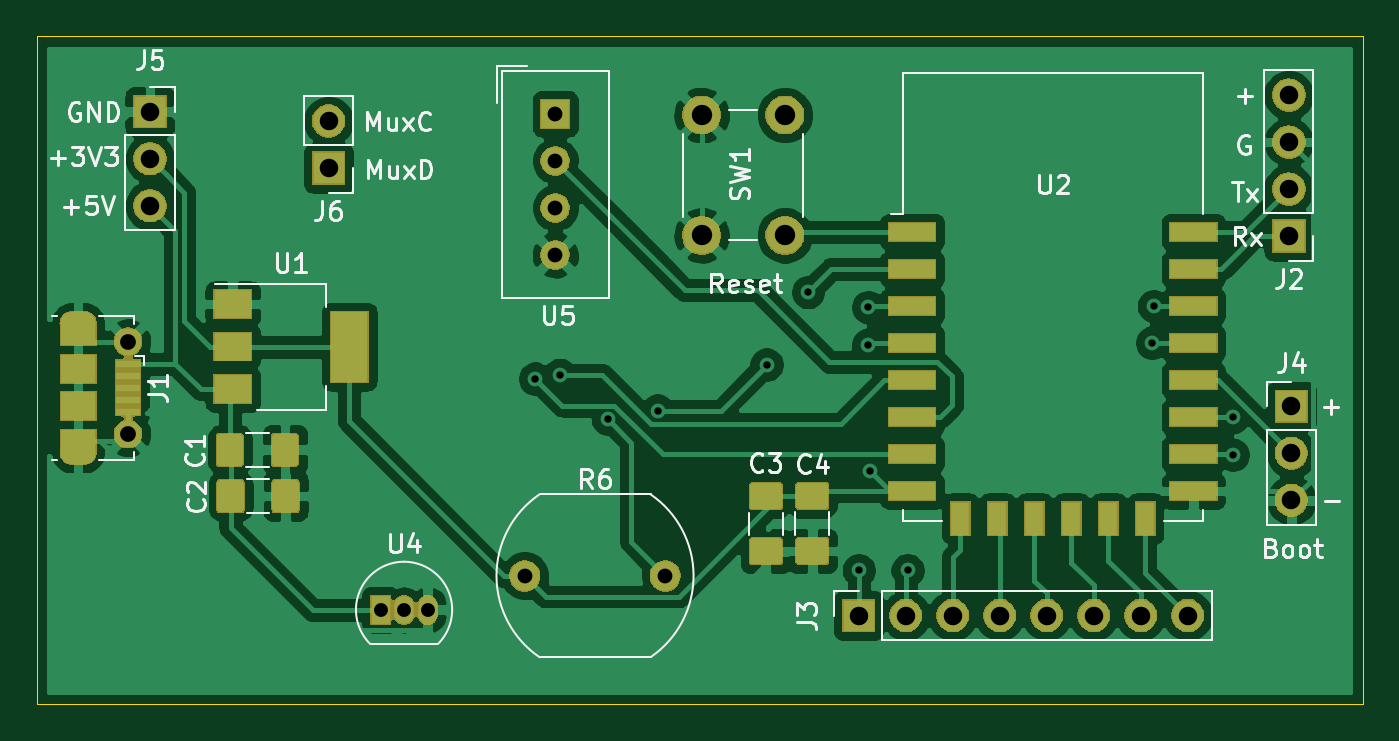
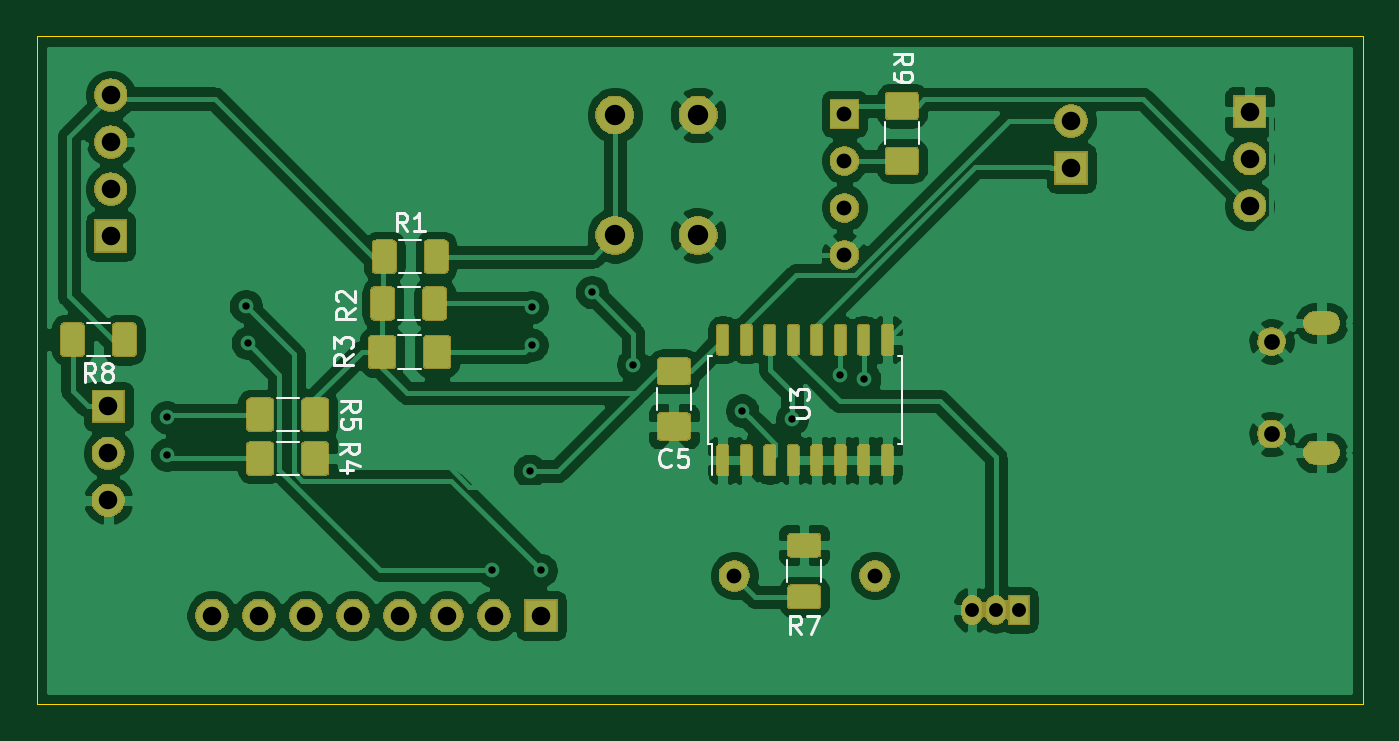
Circuit board: 8 layer files. Board 71.6 x 36.1 mm.
- bottom_copper: SensorNodeCircuit-B_Cu.gbr (189951 bytes)
- bottom_mask: SensorNodeCircuit-B_Mask.gbr (65442 bytes)
- bottom_silk: SensorNodeCircuit-B_SilkS.gbr (8632 bytes)
- outline: SensorNodeCircuit-Edge_Cuts.gbr (664 bytes)
- top_copper: SensorNodeCircuit-F_Cu.gbr (134652 bytes)
- top_mask: SensorNodeCircuit-F_Mask.gbr (45770 bytes)
- top_silk: SensorNodeCircuit-F_SilkS.gbr (21807 bytes)
- drill: SensorNodeCircuit.drl (1150 bytes)

=== bottom_copper: SensorNodeCircuit-B_Cu.gbr (189951 bytes, source omitted) ===
=== bottom_mask: SensorNodeCircuit-B_Mask.gbr (65442 bytes, source omitted) ===
=== bottom_silk: SensorNodeCircuit-B_SilkS.gbr (8632 bytes, source omitted) ===
=== outline: SensorNodeCircuit-Edge_Cuts.gbr ===
%TF.GenerationSoftware,KiCad,Pcbnew,(5.1.5)-3*%
%TF.CreationDate,2020-12-29T21:36:43+13:00*%
%TF.ProjectId,SensorNodeCircuit,53656e73-6f72-44e6-9f64-654369726375,rev?*%
%TF.SameCoordinates,Original*%
%TF.FileFunction,Profile,NP*%
%FSLAX46Y46*%
G04 Gerber Fmt 4.6, Leading zero omitted, Abs format (unit mm)*
G04 Created by KiCad (PCBNEW (5.1.5)-3) date 2020-12-29 21:36:43*
%MOMM*%
%LPD*%
G04 APERTURE LIST*
%ADD10C,0.050000*%
G04 APERTURE END LIST*
D10*
X101600000Y-76200000D02*
X173228000Y-76200000D01*
X101600000Y-112268000D02*
X101600000Y-76200000D01*
X173228000Y-112268000D02*
X101600000Y-112268000D01*
X173228000Y-76200000D02*
X173228000Y-112268000D01*
M02*

=== top_copper: SensorNodeCircuit-F_Cu.gbr (134652 bytes, source omitted) ===
=== top_mask: SensorNodeCircuit-F_Mask.gbr (45770 bytes, source omitted) ===
=== top_silk: SensorNodeCircuit-F_SilkS.gbr (21807 bytes, source omitted) ===
=== drill: SensorNodeCircuit.drl ===
M48
; DRILL file {KiCad (5.1.5)-3} date 29-Dec-20 9:39:35 PM
; FORMAT={-:-/ absolute / inch / decimal}
; #@! TF.CreationDate,2020-12-29T21:39:35+13:00
; #@! TF.GenerationSoftware,Kicad,Pcbnew,(5.1.5)-3
FMAT,2
INCH
T1C0.0157
T2C0.0236
T3C0.0295
T4C0.0315
T5C0.0335
T6C0.0394
T7C0.0433
%
G90
G05
T1
X5.06Y-3.728
X5.112Y-3.72
X5.214Y-3.814
X5.32Y-3.796
X5.552Y-3.698
X5.64Y-3.544
X5.748Y-4.136
X5.768Y-3.576
X5.768Y-3.656
X5.772Y-3.924
X5.852Y-4.136
X6.372Y-3.652
X6.376Y-3.574
X6.544Y-3.81
X6.544Y-3.89
T3
X4.7307Y-4.2199
X4.7807Y-4.2199
X4.8307Y-4.2199
T4
X5.0374Y-4.1475
X5.3366Y-4.1475
X5.1024Y-3.1648
X5.1024Y-3.2648
X5.1024Y-3.3648
X5.1024Y-3.4648
T5
X4.1934Y-3.6491
X4.1934Y-3.8459
T6
X4.62Y-3.18
X4.62Y-3.28
X4.24Y-3.16
X4.24Y-3.26
X4.24Y-3.36
X5.748Y-4.232
X5.848Y-4.232
X5.948Y-4.232
X6.048Y-4.232
X6.148Y-4.232
X6.248Y-4.232
X6.348Y-4.232
X6.448Y-4.232
X6.6632Y-3.1247
X6.6632Y-3.2247
X6.6632Y-3.3247
X6.6632Y-3.4247
X6.6687Y-3.7869
X6.6687Y-3.8869
X6.6687Y-3.9869
T7
X5.4138Y-3.1672
X5.4138Y-3.4231
X5.5909Y-3.1672
X5.5909Y-3.4231
T2
G00X4.0733Y-3.6097
M15
G01X4.1009Y-3.6097
M16
G05
G00X4.1009Y-3.8853
M15
G01X4.0733Y-3.8853
M16
G05
T0
M30

